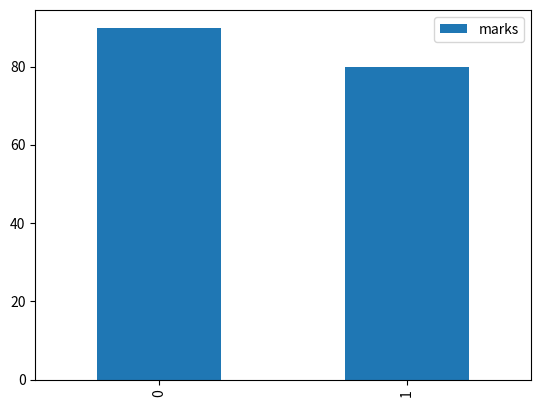

Recreate this plot in Python.
import pandas as pd
from matplotlib import pyplot as pt
data={'sub':['PHP','DS'],'marks':[90,80]}
df=pd.DataFrame(data)
df.plot(kind="bar")
pt.show()
